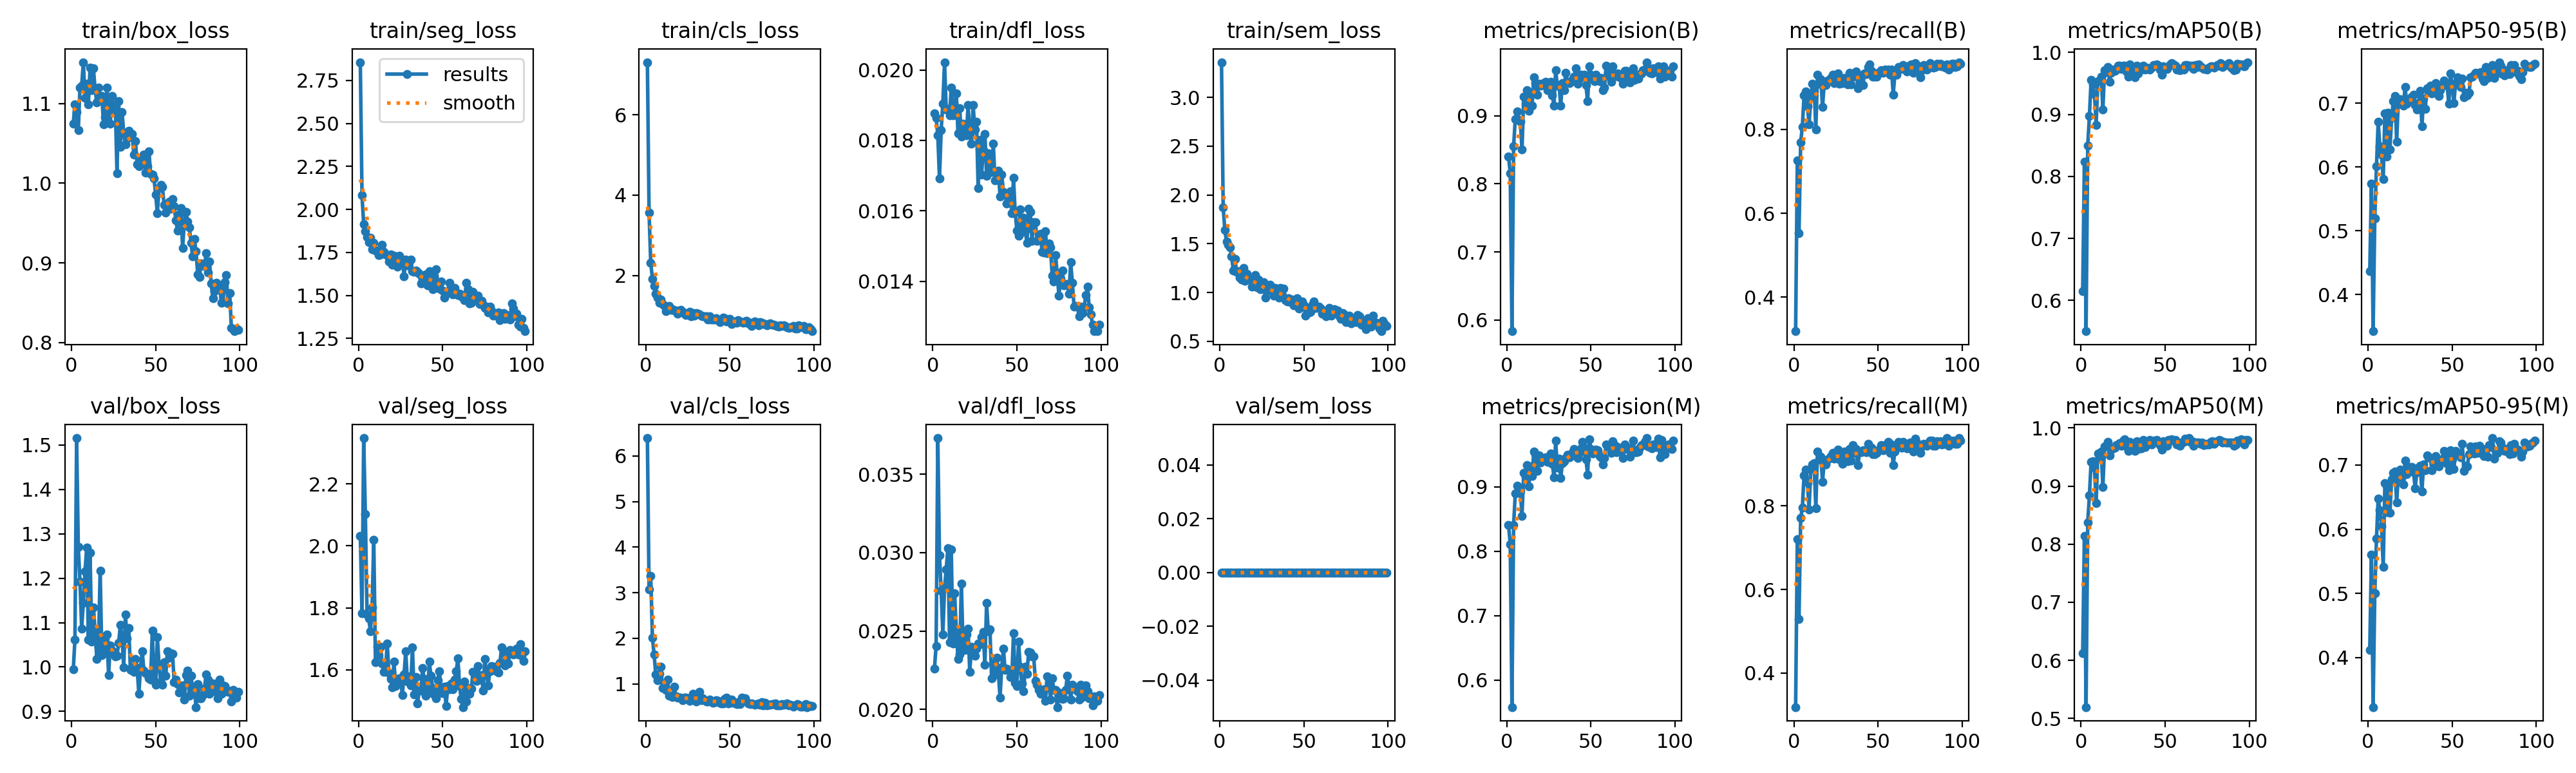

Source data for this figure (header and first rows):
epoch, time, train/box_loss, train/seg_loss, train/cls_loss, train/dfl_loss, train/sem_loss, metrics/precision(B), metrics/recall(B), metrics/mAP50(B), metrics/mAP50-95(B), metrics/precision(M), metrics/recall(M), metrics/mAP50(M), metrics/mAP50-95(M), val/box_loss, val/seg_loss, val/cls_loss, val/dfl_loss, val/sem_loss, lr/pg0, lr/pg1, lr/pg2, lr/pg3
1, 67.65, 1.075, 2.856, 7.307, 0.01877, 3.36, 0.8405, 0.3187, 0.615, 0.4362, 0.8405, 0.3187, 0.6122, 0.4122, 0.9944, 2.033, 6.393, 0.02261, 0, 0.001863, 0.000621, 0.001863, 0.000621
2, 117.4, 1.099, 2.082, 3.568, 0.01864, 1.869, 0.8152, 0.7254, 0.8235, 0.5744, 0.8106, 0.7203, 0.8142, 0.5606, 1.061, 1.782, 3.073, 0.02405, 0, 0.00374, 0.001247, 0.00374, 0.001247
3, 163, 1.09, 1.914, 2.315, 0.01814, 1.64, 0.5835, 0.552, 0.5503, 0.3425, 0.5581, 0.5293, 0.5197, 0.3231, 1.516, 2.348, 3.374, 0.03732, 0, 0.005614, 0.001871, 0.005614, 0.001871
4, 205.3, 1.067, 1.875, 1.925, 0.01691, 1.52, 0.8553, 0.7694, 0.8501, 0.5199, 0.8412, 0.7712, 0.8376, 0.5006, 1.27, 2.103, 2.017, 0.02984, 0, 0.007483, 0.002494, 0.007483, 0.002494
5, 245.4, 1.12, 1.841, 1.736, 0.0183, 1.492, 0.8951, 0.8067, 0.8977, 0.6013, 0.8894, 0.7958, 0.8843, 0.5853, 1.192, 1.779, 1.637, 0.02756, 0, 0.008587, 0.002862, 0.008587, 0.002862
6, 285.1, 1.122, 1.81, 1.544, 0.01905, 1.463, 0.9066, 0.881, 0.9553, 0.6711, 0.9023, 0.8727, 0.9417, 0.6477, 1.087, 1.766, 1.205, 0.02478, 0, 0.008573, 0.002858, 0.008573, 0.002858
7, 325.2, 1.152, 1.838, 1.454, 0.02022, 1.37, 0.8941, 0.8904, 0.9485, 0.6323, 0.8903, 0.8866, 0.9432, 0.6301, 1.144, 1.724, 1.082, 0.02774, 0, 0.008557, 0.002852, 0.008557, 0.002852
8, 366.4, 1.107, 1.769, 1.324, 0.01887, 1.227, 0.8915, 0.8544, 0.9328, 0.6192, 0.8935, 0.8563, 0.9311, 0.6049, 1.215, 1.802, 1.215, 0.02894, 0, 0.008538, 0.002846, 0.008538, 0.002846
9, 406.3, 1.125, 1.806, 1.398, 0.01889, 1.346, 0.8502, 0.8128, 0.8834, 0.5807, 0.8551, 0.792, 0.8705, 0.5414, 1.27, 2.02, 1.379, 0.03029, 0, 0.008517, 0.002839, 0.008517, 0.002839
10, 446.3, 1.099, 1.76, 1.291, 0.01871, 1.209, 0.9279, 0.8752, 0.9538, 0.6843, 0.9216, 0.8885, 0.9558, 0.6718, 1.062, 1.625, 0.9076, 0.02428, 0, 0.008492, 0.002831, 0.008492, 0.002831
11, 486.7, 1.145, 1.761, 1.266, 0.01949, 1.22, 0.918, 0.9094, 0.9549, 0.6164, 0.9154, 0.8995, 0.9483, 0.6266, 1.257, 1.674, 0.9419, 0.03022, 0, 0.008464, 0.002821, 0.008464, 0.002821
12, 525.4, 1.117, 1.736, 1.124, 0.01872, 1.152, 0.9376, 0.9055, 0.9607, 0.6851, 0.9337, 0.9017, 0.9588, 0.6675, 1.057, 1.648, 0.8604, 0.0242, 0, 0.008434, 0.002811, 0.008434, 0.002811
13, 565.3, 1.144, 1.737, 1.212, 0.01899, 1.131, 0.9071, 0.7996, 0.9075, 0.628, 0.9006, 0.794, 0.898, 0.6255, 1.135, 1.674, 1.086, 0.02742, 0, 0.008401, 0.0028, 0.008401, 0.0028
14, 605.3, 1.117, 1.796, 1.247, 0.01934, 1.253, 0.9315, 0.9301, 0.9716, 0.6768, 0.9315, 0.9301, 0.9683, 0.6774, 1.081, 1.62, 0.7412, 0.02508, 0, 0.008365, 0.002788, 0.008365, 0.002788
15, 644.8, 1.101, 1.755, 1.148, 0.0182, 1.119, 0.915, 0.9093, 0.968, 0.7034, 0.9169, 0.9112, 0.9678, 0.688, 1.018, 1.593, 0.7388, 0.02321, 0, 0.008326, 0.002775, 0.008326, 0.002775
16, 684.1, 1.12, 1.737, 1.169, 0.01891, 1.191, 0.9567, 0.919, 0.9768, 0.711, 0.9547, 0.9172, 0.9764, 0.6898, 1.045, 1.604, 0.7104, 0.0235, 0, 0.008285, 0.002762, 0.008285, 0.002762
17, 723, 1.104, 1.736, 1.138, 0.01811, 1.135, 0.9475, 0.8533, 0.9531, 0.6398, 0.9505, 0.8582, 0.9531, 0.6416, 1.216, 1.685, 0.9328, 0.02803, 0, 0.008241, 0.002747, 0.008241, 0.002747
18, 762.8, 1.11, 1.697, 1.136, 0.01848, 1.139, 0.931, 0.9112, 0.9674, 0.7049, 0.9252, 0.9074, 0.9626, 0.6843, 1.026, 1.59, 0.7215, 0.02405, 0, 0.008194, 0.002731, 0.008194, 0.002731
19, 803.5, 1.074, 1.738, 1.055, 0.01828, 1.063, 0.9466, 0.9055, 0.9729, 0.7068, 0.9488, 0.8998, 0.9644, 0.6929, 1.031, 1.571, 0.6928, 0.02378, 0, 0.008144, 0.002715, 0.008144, 0.002715
20, 843.4, 1.083, 1.677, 1.087, 0.01815, 1.1, 0.9436, 0.9168, 0.9707, 0.699, 0.9377, 0.9111, 0.9659, 0.6793, 1.062, 1.544, 0.6945, 0.02478, 0, 0.008092, 0.002697, 0.008092, 0.002697
21, 883.4, 1.12, 1.73, 1.146, 0.019, 1.177, 0.9472, 0.9163, 0.9728, 0.6967, 0.9433, 0.9125, 0.9703, 0.6693, 1.074, 1.626, 0.6965, 0.02515, 0, 0.008038, 0.002679, 0.008038, 0.002679
22, 923.4, 1.094, 1.718, 1.096, 0.01818, 1.055, 0.9474, 0.9225, 0.9786, 0.7252, 0.9433, 0.9187, 0.9718, 0.707, 0.9821, 1.547, 0.6445, 0.02239, 0, 0.007981, 0.00266, 0.007981, 0.00266
23, 964.1, 1.074, 1.666, 1.056, 0.01791, 1.133, 0.9499, 0.9301, 0.9786, 0.6997, 0.9461, 0.9263, 0.9739, 0.6861, 1.049, 1.554, 0.6907, 0.02398, 0, 0.007921, 0.00264, 0.007921, 0.00264
24, 1003, 1.11, 1.732, 1.022, 0.019, 1.034, 0.9371, 0.9112, 0.9729, 0.7066, 0.9391, 0.913, 0.9696, 0.6949, 1.037, 1.572, 0.6999, 0.02389, 0, 0.007859, 0.00262, 0.007859, 0.00262
25, 1043, 1.09, 1.703, 1.06, 0.01831, 1.069, 0.9448, 0.9282, 0.9783, 0.7052, 0.9465, 0.9263, 0.9783, 0.6972, 1.032, 1.563, 0.6841, 0.02342, 0, 0.007794, 0.002598, 0.007794, 0.002598
26, 1083, 1.098, 1.707, 1.107, 0.01852, 1.103, 0.95, 0.9334, 0.9781, 0.7108, 0.9519, 0.9353, 0.9804, 0.6974, 1.023, 1.519, 0.6273, 0.02385, 0, 0.007727, 0.002576, 0.007727, 0.002576
27, 1123, 1.012, 1.612, 0.9827, 0.01664, 0.9461, 0.9299, 0.9093, 0.9691, 0.7132, 0.9362, 0.9112, 0.9682, 0.6893, 1.026, 1.585, 0.6603, 0.02418, 0, 0.007658, 0.002553, 0.007658, 0.002553
28, 1162, 1.103, 1.71, 1.067, 0.01801, 1.067, 0.915, 0.9153, 0.9613, 0.6977, 0.9152, 0.9149, 0.961, 0.6642, 1.054, 1.659, 0.7779, 0.02414, 0, 0.007587, 0.002529, 0.007587, 0.002529
29, 1202, 1.045, 1.673, 1.003, 0.01702, 1.018, 0.9666, 0.9112, 0.9807, 0.6903, 0.9715, 0.9004, 0.9763, 0.6887, 1.095, 1.561, 0.6952, 0.0246, 0, 0.007513, 0.002504, 0.007513, 0.002504
30, 1242, 1.09, 1.694, 1.063, 0.01773, 1.079, 0.944, 0.9234, 0.9763, 0.6998, 0.9294, 0.9301, 0.9728, 0.6962, 1.065, 1.578, 0.6133, 0.02495, 0, 0.007437, 0.002479, 0.007437, 0.002479
31, 1282, 1.063, 1.709, 1.055, 0.01819, 1.024, 0.9454, 0.9187, 0.9704, 0.7199, 0.9434, 0.9168, 0.9681, 0.6984, 0.9995, 1.55, 0.6572, 0.02283, 0, 0.007359, 0.002453, 0.007359, 0.002453
32, 1321, 1.049, 1.642, 1.036, 0.01699, 0.9701, 0.9151, 0.9074, 0.9601, 0.6638, 0.9137, 0.9074, 0.9604, 0.6583, 1.119, 1.672, 0.8251, 0.02678, 0, 0.007279, 0.002426, 0.007279, 0.002426
33, 1361, 1.056, 1.638, 0.9984, 0.01764, 1.045, 0.9474, 0.9357, 0.9781, 0.7076, 0.9371, 0.9357, 0.9766, 0.7008, 1.065, 1.52, 0.6344, 0.02498, 0, 0.007197, 0.002399, 0.007197, 0.002399
34, 1401, 1.065, 1.646, 0.9816, 0.01729, 0.9916, 0.9375, 0.9069, 0.9657, 0.6912, 0.9394, 0.9088, 0.9643, 0.6919, 1.087, 1.578, 0.6815, 0.02509, 0, 0.007113, 0.002371, 0.007113, 0.002371
35, 1440, 1.058, 1.637, 0.9847, 0.01711, 0.9508, 0.9631, 0.9263, 0.9763, 0.7237, 0.9452, 0.945, 0.9727, 0.7146, 0.9929, 1.49, 0.64, 0.02199, 0, 0.007027, 0.002342, 0.007027, 0.002342
36, 1480, 1.062, 1.625, 0.9892, 0.0179, 1.046, 0.9499, 0.9326, 0.9727, 0.7237, 0.9499, 0.9263, 0.965, 0.7115, 1, 1.533, 0.6122, 0.02293, 0, 0.006939, 0.002313, 0.006939, 0.002313
37, 1518, 1.036, 1.572, 0.9094, 0.01686, 0.9754, 0.9481, 0.9376, 0.9789, 0.7274, 0.9462, 0.9357, 0.9788, 0.7106, 0.9884, 1.533, 0.6149, 0.02224, 0, 0.006849, 0.002283, 0.006849, 0.002283
38, 1557, 1.053, 1.591, 0.9955, 0.01711, 1.043, 0.95, 0.8989, 0.9727, 0.7155, 0.948, 0.897, 0.9668, 0.6921, 1.019, 1.605, 0.6508, 0.02331, 0, 0.006758, 0.002253, 0.006758, 0.002253
39, 1596, 1.024, 1.597, 0.9022, 0.01713, 0.9213, 0.9534, 0.9283, 0.9752, 0.728, 0.9534, 0.9283, 0.9723, 0.7002, 0.9961, 1.57, 0.6252, 0.02236, 0, 0.006665, 0.002222, 0.006665, 0.002222
40, 1637, 1.022, 1.622, 0.9012, 0.0164, 0.909, 0.9571, 0.9271, 0.9742, 0.7315, 0.959, 0.929, 0.9723, 0.7139, 0.9393, 1.517, 0.5889, 0.02075, 0, 0.00657, 0.00219, 0.00657, 0.00219
41, 1677, 1.028, 1.559, 0.8998, 0.01703, 0.9417, 0.9697, 0.9066, 0.9721, 0.7239, 0.9537, 0.9338, 0.9791, 0.7104, 0.9993, 1.524, 0.5917, 0.02267, 0, 0.006474, 0.002158, 0.006474, 0.002158
42, 1717, 1.033, 1.641, 0.9337, 0.01654, 0.9037, 0.9466, 0.9338, 0.9755, 0.7116, 0.9447, 0.9319, 0.9717, 0.6976, 1.036, 1.626, 0.6389, 0.02388, 0, 0.006377, 0.002126, 0.006377, 0.002126
43, 1756, 1.036, 1.568, 0.8976, 0.01648, 0.9253, 0.9536, 0.9322, 0.9794, 0.7206, 0.9516, 0.9282, 0.9787, 0.704, 0.9924, 1.581, 0.6198, 0.02253, 0, 0.006278, 0.002093, 0.006278, 0.002093
44, 1796, 1.013, 1.536, 0.8455, 0.0162, 0.8706, 0.9598, 0.9487, 0.9791, 0.7281, 0.9598, 0.9487, 0.9772, 0.7091, 0.9868, 1.542, 0.5891, 0.02261, 0, 0.006178, 0.002059, 0.006178, 0.002059
45, 1835, 1.022, 1.611, 0.8852, 0.01626, 0.8929, 0.9572, 0.9546, 0.9809, 0.7354, 0.9694, 0.9376, 0.9795, 0.7223, 0.9845, 1.52, 0.5631, 0.0225, 0, 0.006076, 0.002025, 0.006076, 0.002025
46, 1874, 1.04, 1.653, 0.9535, 0.01656, 0.9419, 0.9604, 0.9395, 0.9782, 0.7301, 0.9604, 0.9395, 0.9765, 0.7157, 0.9744, 1.509, 0.5645, 0.02208, 0, 0.005973, 0.001991, 0.005973, 0.001991
47, 1914, 1.011, 1.573, 0.935, 0.01593, 0.8386, 0.9445, 0.9263, 0.9722, 0.7278, 0.9426, 0.9244, 0.9704, 0.7017, 0.9712, 1.567, 0.6613, 0.02207, 0, 0.005869, 0.001956, 0.005869, 0.001956
48, 1953, 1.011, 1.541, 0.8607, 0.01693, 0.8617, 0.9211, 0.9263, 0.9642, 0.6989, 0.9192, 0.9244, 0.9623, 0.6917, 1.082, 1.595, 0.6926, 0.02485, 0, 0.005764, 0.001922, 0.005764, 0.001922
49, 1993, 1.006, 1.582, 0.9011, 0.01595, 0.9055, 0.9722, 0.9257, 0.9781, 0.7468, 0.9742, 0.9275, 0.9774, 0.7227, 0.97, 1.538, 0.5702, 0.02167, 0, 0.005659, 0.001886, 0.005659, 0.001886
50, 2033, 0.9858, 1.529, 0.9213, 0.01544, 0.8666, 0.9602, 0.9357, 0.9758, 0.728, 0.9592, 0.9338, 0.9728, 0.7088, 0.9602, 1.525, 0.6057, 0.02149, 0, 0.005552, 0.001851, 0.005552, 0.001851
51, 2073, 0.9622, 1.489, 0.8009, 0.01529, 0.7629, 0.9537, 0.9356, 0.9732, 0.6998, 0.9518, 0.9343, 0.9698, 0.6938, 1.067, 1.546, 0.6559, 0.02434, 0, 0.005444, 0.001815, 0.005444, 0.001815
52, 2113, 0.9943, 1.511, 0.846, 0.01604, 0.8234, 0.9503, 0.9405, 0.9774, 0.732, 0.9551, 0.9452, 0.979, 0.722, 1.006, 1.483, 0.5847, 0.02272, 0, 0.005336, 0.001779, 0.005336, 0.001779
53, 2152, 0.9977, 1.524, 0.8603, 0.0154, 0.7947, 0.9597, 0.9357, 0.9809, 0.7411, 0.9576, 0.9338, 0.9788, 0.7163, 0.964, 1.548, 0.5814, 0.02164, 0, 0.005227, 0.001742, 0.005227, 0.001742
54, 2193, 0.9954, 1.576, 0.8332, 0.0158, 0.8016, 0.955, 0.9433, 0.9823, 0.7385, 0.9569, 0.9452, 0.9808, 0.7161, 0.9607, 1.538, 0.5569, 0.02114, 0, 0.005117, 0.001706, 0.005117, 0.001706
55, 2233, 0.9733, 1.527, 0.8864, 0.01543, 0.877, 0.9502, 0.9378, 0.9809, 0.7257, 0.9483, 0.9359, 0.9782, 0.7119, 1.01, 1.556, 0.5985, 0.0227, 0, 0.005007, 0.001669, 0.005007, 0.001669
56, 2273, 0.9631, 1.505, 0.8549, 0.01509, 0.9053, 0.9558, 0.9433, 0.9785, 0.7385, 0.9456, 0.9525, 0.9797, 0.7328, 0.9798, 1.537, 0.551, 0.02228, 0, 0.004896, 0.001632, 0.004896, 0.001632
57, 2312, 0.9746, 1.544, 0.8385, 0.01606, 0.84, 0.9373, 0.9301, 0.9723, 0.7096, 0.9344, 0.9263, 0.9714, 0.6904, 1.036, 1.568, 0.6973, 0.02368, 0, 0.004785, 0.001595, 0.004785, 0.001595
58, 2352, 0.9771, 1.517, 0.8228, 0.01597, 0.8419, 0.9415, 0.9431, 0.9727, 0.7167, 0.9453, 0.9469, 0.9744, 0.6988, 1.021, 1.595, 0.6486, 0.02361, 0, 0.004674, 0.001558, 0.004674, 0.001558
59, 2391, 0.968, 1.503, 0.8542, 0.01515, 0.8545, 0.9729, 0.8835, 0.9716, 0.7119, 0.9654, 0.8977, 0.9696, 0.6979, 1.031, 1.637, 0.686, 0.02337, 0, 0.004562, 0.001521, 0.004562, 0.001521
60, 2431, 0.9805, 1.509, 0.8831, 0.01568, 0.8354, 0.9628, 0.9301, 0.9748, 0.7165, 0.9628, 0.9301, 0.9748, 0.7168, 1.03, 1.548, 0.6052, 0.02338, 0, 0.004451, 0.001484, 0.004451, 0.001484
... 39 more rows
